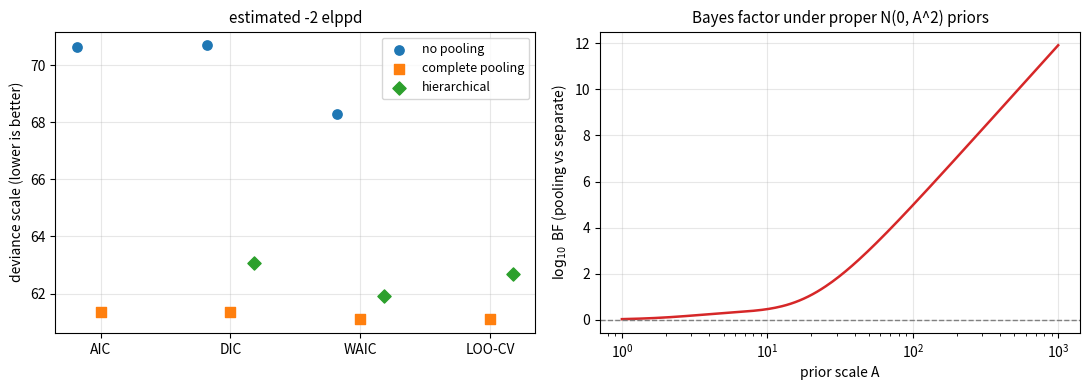

The script that saved this image:
"""Eight schools: information criteria for three models, and the Bayes factor as a function of the prior scale."""

import numpy as np
import matplotlib.pyplot as plt
from scipy import stats
from scipy.special import logsumexp

rng = np.random.default_rng(0)
y = np.array([28, 8, -3, 7, -1, 1, 18, 12.0])
s = np.array([15, 10, 16, 11, 9, 11, 10, 18.0])
S = 20000


def hierarchical_draws(y, s, size):
    """Draws of (mu, tau, theta) under p(mu, tau) ∝ 1, using p(tau | y) on a grid."""
    tau = np.linspace(0.01, 60, 3000)
    V = s[None] ** 2 + tau[:, None] ** 2
    v_mu = 1 / np.sum(1 / V, 1)
    m_mu = v_mu * np.sum(y / V, 1)
    logp = 0.5 * np.log(v_mu) - 0.5 * np.sum(np.log(V), 1) - 0.5 * np.sum((y - m_mu[:, None]) ** 2 / V, 1)
    p = np.exp(logp - logp.max())
    t = rng.choice(tau, size=size, p=p / p.sum())
    V = s[None] ** 2 + t[:, None] ** 2
    v_mu = 1 / np.sum(1 / V, 1)
    mu = v_mu * np.sum(y / V, 1) + np.sqrt(v_mu) * rng.standard_normal(size)
    prec = 1 / s**2 + 1 / t[:, None] ** 2
    theta = (y / s**2 + mu[:, None] / t[:, None] ** 2) / prec + rng.standard_normal((size, len(y))) / np.sqrt(prec)
    return mu, t, theta


def criteria(theta, k=None, mle=None):
    L = stats.norm.logpdf(y, theta, s)
    lppd = np.sum(logsumexp(L, axis=0) - np.log(len(L)))
    lp_bayes = stats.norm.logpdf(y, theta.mean(0), s).sum()
    p_dic = 2 * (lp_bayes - L.sum(1).mean())
    p_waic = np.sum(L.var(0))
    out = {"DIC": -2 * lp_bayes + 2 * p_dic, "WAIC": -2 * (lppd - p_waic)}
    if mle is not None:
        out["AIC"] = -2 * stats.norm.logpdf(y, mle, s).sum() + 2 * k
    return out


w = 1 / s**2
pooled_mean, pooled_var = np.sum(w * y) / w.sum(), 1 / w.sum()
res = {
    "no pooling": criteria(y + s * rng.standard_normal((S, 8)), 8, y),
    "complete pooling": criteria(np.repeat(pooled_mean + np.sqrt(pooled_var) * rng.standard_normal((S, 1)), 8, 1), 1,
                                 np.full(8, pooled_mean)),
    "hierarchical": criteria(hierarchical_draws(y, s, S)[2]),
}
# exact leave-one-out predictive densities
loo_pool, loo_hier = 0.0, 0.0
for i in range(8):
    keep = np.arange(8) != i
    wi = 1 / s[keep] ** 2
    m, v = np.sum(wi * y[keep]) / wi.sum(), 1 / wi.sum()
    loo_pool += stats.norm.logpdf(y[i], m, np.sqrt(v + s[i] ** 2))
    mu, t, _ = hierarchical_draws(y[keep], s[keep], S)
    loo_hier += logsumexp(stats.norm.logpdf(y[i], mu, np.sqrt(t**2 + s[i] ** 2))) - np.log(S)
res["complete pooling"]["LOO-CV"] = -2 * loo_pool
res["hierarchical"]["LOO-CV"] = -2 * loo_hier

fig, axes = plt.subplots(1, 2, figsize=(11, 4.0))
ax = axes[0]
names = ["AIC", "DIC", "WAIC", "LOO-CV"]
for j, (model, marker) in enumerate(zip(res, ["o", "s", "D"])):
    xs = [i + (j - 1) * 0.18 for i, c in enumerate(names) if c in res[model]]
    vals = [res[model][c] for c in names if c in res[model]]
    ax.scatter(xs, vals, marker=marker, s=45, color=f"C{j}", label=model, zorder=3)
ax.set_xticks(range(len(names)), names)
ax.set_ylabel("deviance scale (lower is better)")
ax.set_title("estimated -2 elppd", fontsize=11)
ax.legend(fontsize=9)
ax.grid(alpha=0.3)

# Bayes factor p(y | complete pooling) / p(y | separate), both with N(0, A^2) priors
A = np.logspace(0, 3, 200)
log_bf = []
for a in A:
    log_sep = stats.norm.logpdf(y, 0, np.sqrt(s**2 + a**2)).sum()
    log_pool = stats.multivariate_normal(np.zeros(8), np.diag(s**2) + a**2).logpdf(y)
    log_bf.append(log_pool - log_sep)
ax = axes[1]
ax.plot(A, np.array(log_bf) / np.log(10), color="C3", lw=1.8)
ax.axhline(0, color="0.5", lw=1, ls="--")
ax.set_xscale("log")
ax.set_xlabel("prior scale A")
ax.set_ylabel(r"$\log_{10}$ BF (pooling vs separate)")
ax.set_title("Bayes factor under proper N(0, A^2) priors", fontsize=11)
ax.grid(alpha=0.3)
fig.tight_layout()
